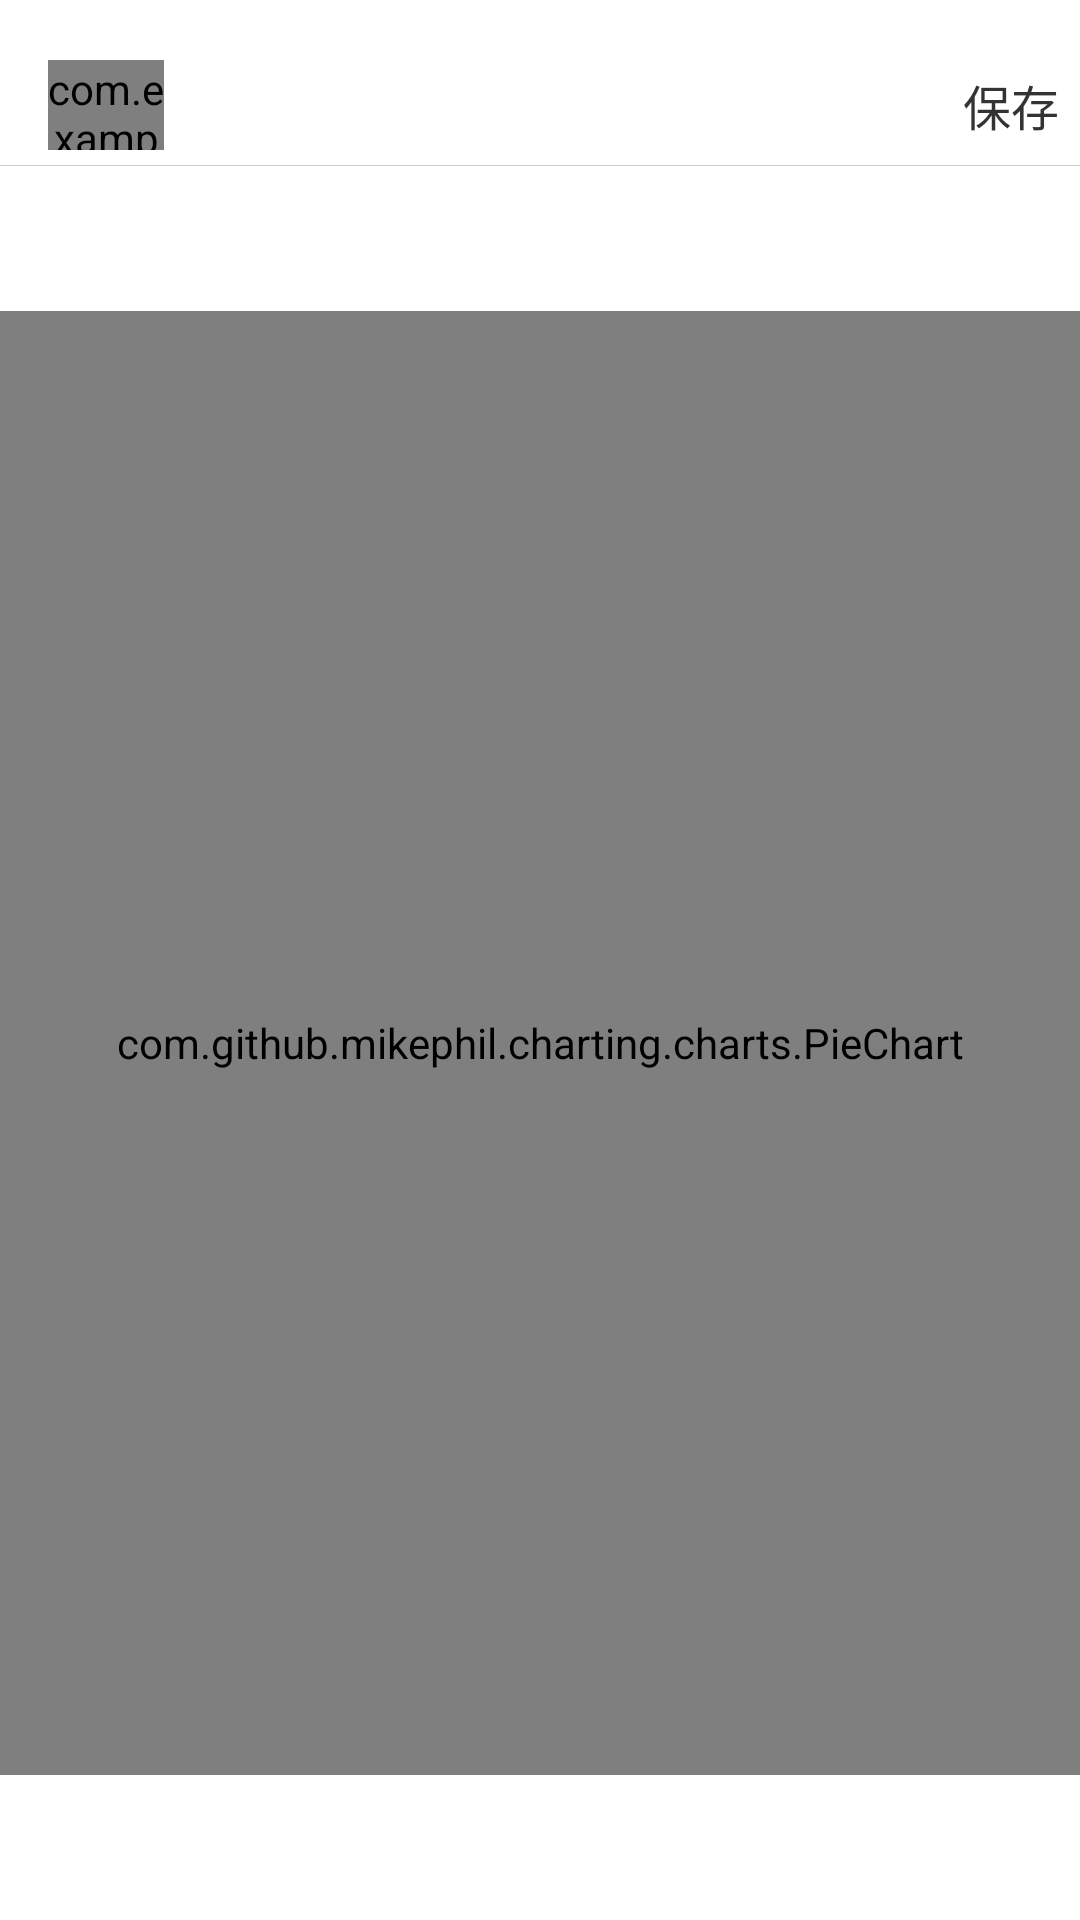

This screen was rendered from an Android layout file. Write that file and the resources it references.
<!-- AndroidManifest.xml: application theme AppTheme -->
<!-- res/layout/activity_pie_chart.xml -->
<?xml version="1.0" encoding="utf-8"?>
<android.support.constraint.ConstraintLayout xmlns:android="http://schemas.android.com/apk/res/android"
    xmlns:app="http://schemas.android.com/apk/res-auto"
    xmlns:tools="http://schemas.android.com/tools"
    android:layout_width="match_parent"
    android:layout_height="match_parent"
    android:background="@color/white_color"
    tools:context="com.example.sharemood.chart.activity.PieChartActivity">
    <include
        android:id="@+id/toolbar"
        layout="@layout/toolbars_include"/>
    <include
        android:id="@+id/include10"
        layout="@layout/line_gray_include"
        android:layout_width="0dp"
        android:layout_height="1px"
        app:layout_constraintEnd_toEndOf="parent"
        app:layout_constraintHorizontal_bias="0.0"
        app:layout_constraintStart_toStartOf="parent"
        app:layout_constraintTop_toBottomOf="@+id/toolbar" />
    <com.github.mikephil.charting.charts.PieChart
        android:id="@+id/pieChart"
        android:layout_width="match_parent"
        android:layout_height="488dp"
        app:layout_constraintBottom_toBottomOf="parent"
        app:layout_constraintEnd_toEndOf="parent"
        app:layout_constraintStart_toStartOf="parent"
        app:layout_constraintTop_toBottomOf="@+id/toolbar"></com.github.mikephil.charting.charts.PieChart>
</android.support.constraint.ConstraintLayout>
<!-- res/layout/toolbars_include.xml (included above) -->
<?xml version="1.0" encoding="utf-8"?>
<android.support.design.widget.CoordinatorLayout xmlns:android="http://schemas.android.com/apk/res/android"
    xmlns:app="http://schemas.android.com/apk/res-auto"
    xmlns:tools="http://schemas.android.com/tools"
    android:layout_width="match_parent"
    android:layout_height="wrap_content"
    android:background="@color/white_color">
    <android.support.design.widget.AppBarLayout
        android:id="@+id/appBar"
        android:layout_width="match_parent"
        android:layout_height="@dimen/top_appbar_height"
        android:background="@color/white_color">
        
        <android.support.v7.widget.Toolbar
            android:id="@+id/toolbar"
            android:layout_width="match_parent"
            android:layout_height="@dimen/top_toolbar_height"
            app:elevation="0dp"
            android:layout_marginTop="@dimen/margin_20dp"
            app:layout_scrollFlags="scroll|enterAlways"
            app:titleTextAppearance="@style/ToolbarTitle">
            <LinearLayout
                android:layout_width="match_parent"
                android:layout_height="match_parent"
                android:orientation="horizontal">
                <com.example.sharemood.view.BackLinearLayout
                    android:id="@+id/ll_toolbar_left"
                    android:layout_width="0dp"
                    android:layout_height="match_parent"
                    android:layout_weight="1">
                    <ImageView
                        android:layout_width="wrap_content"
                        android:layout_height="25dp"
                        android:layout_gravity="center"
                        android:scaleType="center"
                        android:src="@mipmap/icon_back_black" />
                </com.example.sharemood.view.BackLinearLayout>
                <TextView
                    android:id="@+id/tv_toolbar_title"
                    android:layout_width="189dp"
                    android:layout_height="match_parent"
                    android:layout_weight="2"
                    android:gravity="center"
                    android:textColor="@color/second_color"
                    android:textSize="@dimen/text_size_18sp" />
                <LinearLayout
                    android:id="@+id/ll_toolbar_right"
                    android:layout_width="0dp"
                    android:layout_height="match_parent"
                    android:layout_weight="1"
                    android:gravity="right|center_vertical"
                    android:orientation="horizontal">
                    <TextView
                        android:id="@+id/tv_toolbar_save"
                        android:text="保存"
                        android:textSize="@dimen/text_size_16sp"
                        android:visibility="visible"
                        android:textColor="@color/main_color"
                        android:gravity="center|start"
                        android:layout_width="match_parent"
                        android:layout_height="match_parent" />
                </LinearLayout>
            </LinearLayout>
        </android.support.v7.widget.Toolbar>
    </android.support.design.widget.AppBarLayout>
</android.support.design.widget.CoordinatorLayout>
<!-- res/layout/line_gray_include.xml (included above) -->
<?xml version="1.0" encoding="utf-8"?>
<LinearLayout xmlns:android="http://schemas.android.com/apk/res/android"
    android:id="@+id/ll_gray_line"
    android:layout_width="match_parent"
    android:layout_height="1px"
    android:background="@color/border_color"
    android:orientation="horizontal">
</LinearLayout>
<!-- resources referenced by this layout -->
<resources>
  <color name="border_color">#cccccc</color>
  <color name="main_color">#333</color>
  <color name="second_color">#333333</color>
  <color name="white_color">#ffffff</color>
  <dimen name="margin_20dp">20dp</dimen>
  <dimen name="text_size_16sp">16sp</dimen>
  <dimen name="text_size_18sp">18sp</dimen>
  <dimen name="top_appbar_height">55dp</dimen>
  <dimen name="top_toolbar_height">30dp</dimen>
  <!-- mipmap icon_back_black: png bitmap (mipmap-hdpi, 691 bytes) -->
  <style name="ToolbarTitle" parent="@style/TextAppearance.Widget.AppCompat.Toolbar.Title">
          <item name="android:textSize">@dimen/text_size_title</item>
      </style>
  <style name="AppTheme" parent="Theme.AppCompat.Light.NoActionBar">
          
          <item name="colorPrimary">@color/colorPrimary</item>
          <item name="colorPrimaryDark">@color/colorPrimaryDark</item>
          <item name="colorAccent">@color/colorAccent</item>
      </style>
  <dimen name="text_size_title">16sp</dimen>
  <color name="colorPrimary">#3F51B5</color>
  <color name="colorPrimaryDark">#303F9F</color>
  <color name="colorAccent">#FF4081</color>
</resources>
